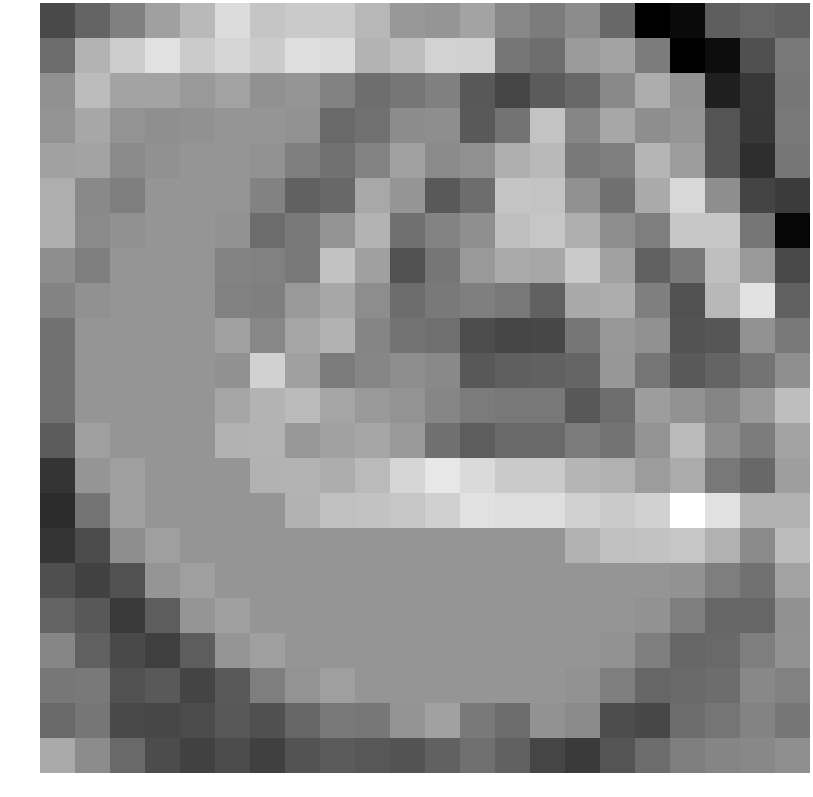

Data behind this chart, as committed beside it:
-1.172393, -0.647323, -0.074473, 0.589676, 1.087214, 1.805982, 1.344141, 1.448395, 1.448395, 1.064086, 0.412352, 0.365264, 0.661122, 0.069145, -0.146957, 0.185266, -0.560702, -2.692014, -2.484188, -0.759582, -0.595365, -0.685673
-0.4771, 0.977, 1.5, 1.911, 1.455, 1.667, 1.454, 1.843, 1.798, 0.9698, 1.208, 1.614, 1.577, -0.2789, -0.441, 0.4862, 0.6705, -0.1446, -2.674, -2.421, -1.043, -0.2117
0.2873, 1.163, 0.6494, 0.6456, 0.4488, 0.629, 0.2837, 0.3533, -0.03104, -0.4289, -0.2764, -0.07422, -0.8765, -1.267, -0.8269, -0.5528, 0.126, 0.8478, 0.2897, -2.039, -1.525, -0.267
0.3176, 0.734, 0.3273, 0.2401, 0.2837, 0.3533, 0.3533, 0.3088, -0.5195, -0.3588, 0.1749, 0.228, -0.859, -0.3317, 1.297, 0.06064, 0.7207, 0.2183, 0.3661, -0.9574, -1.558, -0.2135
0.6162, 0.6429, 0.1359, 0.2837, 0.3533, 0.3533, 0.3088, -0.1111, -0.3454, 0.02293, 0.5965, 0.143, 0.2687, 0.8828, 1.093, -0.2174, -0.1129, 1.021, 0.4945, -0.9524, -1.745, -0.2795
0.8655, 0.1187, -0.1051, 0.3533, 0.3533, 0.3533, -0.03104, -0.6828, -0.5532, 0.7426, 0.3675, -0.8476, -0.4562, 1.34, 1.33, 0.2862, -0.4018, 0.7932, 1.737, 0.2249, -1.302, -1.479
0.8854, 0.1359, 0.2837, 0.3533, 0.3533, 0.3088, -0.475, -0.2015, 0.3113, 0.9808, -0.3886, -0.01326, 0.238, 1.219, 1.357, 0.8619, 0.1971, -0.1067, 1.39, 1.372, -0.2746, -2.566
0.2149, -0.1051, 0.3533, 0.3533, 0.3533, 0.01346, -0.05353, -0.2322, 1.275, 0.5809, -1.003, -0.2644, 0.4416, 0.7892, 0.7317, 1.445, 0.5986, -0.6948, -0.2124, 1.216, 0.4521, -1.185
0.001449, 0.2837, 0.3533, 0.3533, 0.3533, -0.05504, -0.08586, 0.4376, 0.7243, 0.2007, -0.4635, -0.1947, -0.09155, -0.2282, -0.6825, 0.7635, 0.841, -0.0871, -1.004, 1.071, 1.927, -0.6709
-0.3438, 0.3533, 0.3533, 0.3533, 0.3533, 0.6071, 0.0836, 0.6863, 0.9513, 0.03572, -0.3405, -0.4245, -1.119, -1.267, -1.224, -0.2632, 0.4297, 0.2804, -0.9949, -0.9284, 0.2961, -0.1925
-0.3438, 0.3533, 0.3533, 0.3533, 0.3533, 0.2761, 1.584, 0.5854, -0.1605, 0.04608, 0.1908, 0.1203, -0.8798, -0.7518, -0.6823, -0.6138, 0.3975, -0.2975, -0.8403, -0.6441, -0.3239, 0.2477
-0.3438, 0.3533, 0.3533, 0.3533, 0.3533, 0.7006, 0.9935, 1.136, 0.6951, 0.4499, 0.3438, 0.05392, -0.1658, -0.2226, -0.2226, -0.8848, -0.4334, 0.5227, 0.3037, 0.04257, 0.4574, 1.199
-0.7992, 0.5724, 0.3533, 0.3533, 0.3533, 0.9491, 0.9956, 0.4242, 0.5976, 0.7117, 0.4511, -0.4016, -0.7919, -0.5073, -0.5073, -0.1763, -0.3417, 0.3449, 1.121, 0.2164, -0.1449, 0.6606
-1.606, 0.3595, 0.5724, 0.3533, 0.3533, 0.3533, 0.9491, 0.9956, 0.8486, 1.11, 1.664, 2.039, 1.768, 1.448, 1.448, 1.024, 0.9362, 0.4957, 0.8041, -0.2272, -0.5666, 0.5447
-1.755, -0.3183, 0.5958, 0.3533, 0.3533, 0.3533, 0.3533, 0.9491, 1.244, 1.271, 1.358, 1.567, 1.912, 1.843, 1.843, 1.594, 1.421, 1.594, 2.536, 1.917, 0.941, 0.9509
-1.628, -1.123, 0.2132, 0.5724, 0.3533, 0.3533, 0.3533, 0.3533, 0.3533, 0.3533, 0.3533, 0.3533, 0.3533, 0.3533, 0.3533, 0.9491, 1.244, 1.271, 1.358, 0.9265, 0.1485, 1.156
-1.072, -1.361, -1.02, 0.3595, 0.5724, 0.3533, 0.3533, 0.3533, 0.3533, 0.3533, 0.3533, 0.3533, 0.3533, 0.3533, 0.3533, 0.3533, 0.3533, 0.3533, 0.3088, -0.1111, -0.3454, 0.6188
-0.66, -0.8752, -1.491, -0.7895, 0.3595, 0.5724, 0.3533, 0.3533, 0.3533, 0.3533, 0.3533, 0.3533, 0.3533, 0.3533, 0.3533, 0.3533, 0.3533, 0.3088, -0.1111, -0.5993, -0.6012, 0.2715
0.05337, -0.7211, -1.179, -1.386, -0.7895, 0.3595, 0.5724, 0.3533, 0.3533, 0.3533, 0.3533, 0.3533, 0.3533, 0.3533, 0.3533, 0.3533, 0.3088, -0.1111, -0.5993, -0.524, -0.1044, 0.2925
-0.2448, -0.1808, -1.014, -0.87, -1.303, -0.8375, -0.1117, 0.3361, 0.5724, 0.3533, 0.3533, 0.3533, 0.3533, 0.3533, 0.3533, 0.3088, -0.1111, -0.5993, -0.524, -0.4517, 0.09379, -0.05215
-0.5139, -0.2651, -1.175, -1.236, -1.141, -0.9009, -1.05, -0.6076, -0.2042, -0.2597, 0.3395, 0.6079, -0.2104, -0.4788, 0.295, 0.1435, -1.118, -1.232, -0.4689, -0.2829, 0.000164, -0.2738
0.7905, 0.1711, -0.5351, -1.132, -1.342, -1.134, -1.378, -0.9803, -0.8149, -0.8997, -0.9817, -0.6745, -0.3968, -0.704, -1.277, -1.506, -0.9732, -0.4777, -0.08348, 0.04073, 0.1029, 0.233
